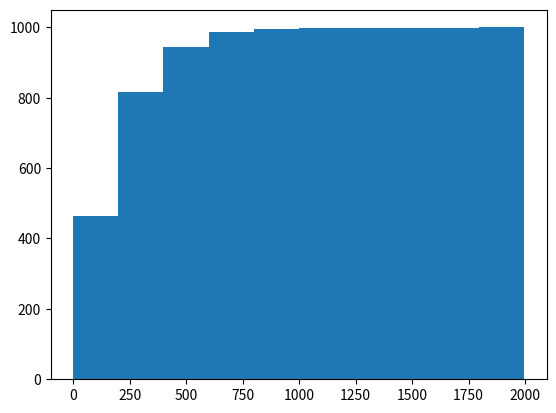

Write Python code to recreate this figure. (Note: this script raises an exception after producing the figure.)
import numpy as np
import scipy.stats as stats
import scipy.linalg as linAlg
import matplotlib.pyplot as plt
import heapq
import math

def mean_confidence_interval(data, confidence=0.95):
    a = 1.0*np.array(data)
    n = len(a)
    m, se = np.mean(a), stats.sem(a)
    h = se * stats.t._ppf((1+confidence)/2., n-1)
    return m-h, m, m+h

def var_confidence_interval(data, confidence=0.95):
    a = 1.0*np.array(data)
    n = len(a)
    v= np.var(a)
    v_low=(n-1)*v/stats.chi2.ppf((1+confidence)/2.,n-1)
    v_up=(n-1)*v/stats.chi2.ppf((1-confidence)/2.,n-1)
    return v_low, v, v_up

Q = np.matrix([[-0.0085,0.005,0.0025,0,0.001],
               [0.0,-0.014,0.005,0.004,0.005],
               [0.0,0.0,-0.008,0.003,0.005],
               [0.0,0.0,0.0,-0.009,0.009],
               [0.0,0.0,0.0,0.0,0.0]])
n = len(Q)
P = np.zeros((n-1,n))    
for i in range(0,n-1):
    for j in range(0,n):
        if j!=i:
            P[i,j] = -Q[i,j]/Q[i,i]

cdf=np.zeros((n-1,n+1))
for i in range(0,n-1):
    for j in range(1,n+1):
        cdf[i,j] = cdf[i,j-1]+P[i,j-1]                    
    
    
    

    
    
women = 1000
survTime = [0]*women
clock = 0
disCount = 0
for i in range(0,women):
    X=[0]
    clock = 0
    isCounted = False
    while X[-1]!=4:
        clock += np.random.exponential(1/(-Q[X[-1],X[-1]]))
        U=np.random.uniform(0,1)
        if isCounted==False and clock<=30.5 and X[-1] == 2 or X[-1] == 3:
            disCount += 1
            isCounted = True
            
        for j in range(1,n+1):
            if cdf[X[-1],j-1]<U and U<=cdf[X[-1],j]: #Crude check
                X.append(j-1)
                break
                
    survTime[i]=clock
    
plt.figure(1)
plt.hist(survTime,cumulative = True,normed=True)
plt.xlabel("Survival_time")
plt.ylabel("#Women")
plt.title("Survival time distribution for 1000 women")

meanCI = mean_confidence_interval(survTime)
varCI = var_confidence_interval(survTime)
stdCI = np.sqrt(varCI)
#Proportion of women cancer reapeared within 30.5 months DISTANTLY.
proportion = disCount/women

#-----------------------------------------------------------------------
#-----------------T8----------------------------------------------------

ms = int(np.ceil(max(survTime)))
Qs=Q[0:4,0:4]
ones = np.matrix([[1],[1],[1],[1]])
p_0 = np.matrix([[1,0,0,0]])
F_theory = [0]*women
F_emp = [0]*women
sortSurv = np.sort(survTime)
for i in range(0,women):
     F_theory[i] = float(1-p_0*linAlg.expm(Qs*sortSurv[i])*ones)
     F_emp[i]=i/women

plt.plot(sortSurv,F_theory)

df = [abs(F_theory_i - F_emp_i) for F_theory_i, F_emp_i in zip(F_theory, F_emp)]

D = max(df)

res = (np.sqrt(women)+0.12+0.11/np.sqrt(women))*D # vs 1.358 at 95%














    